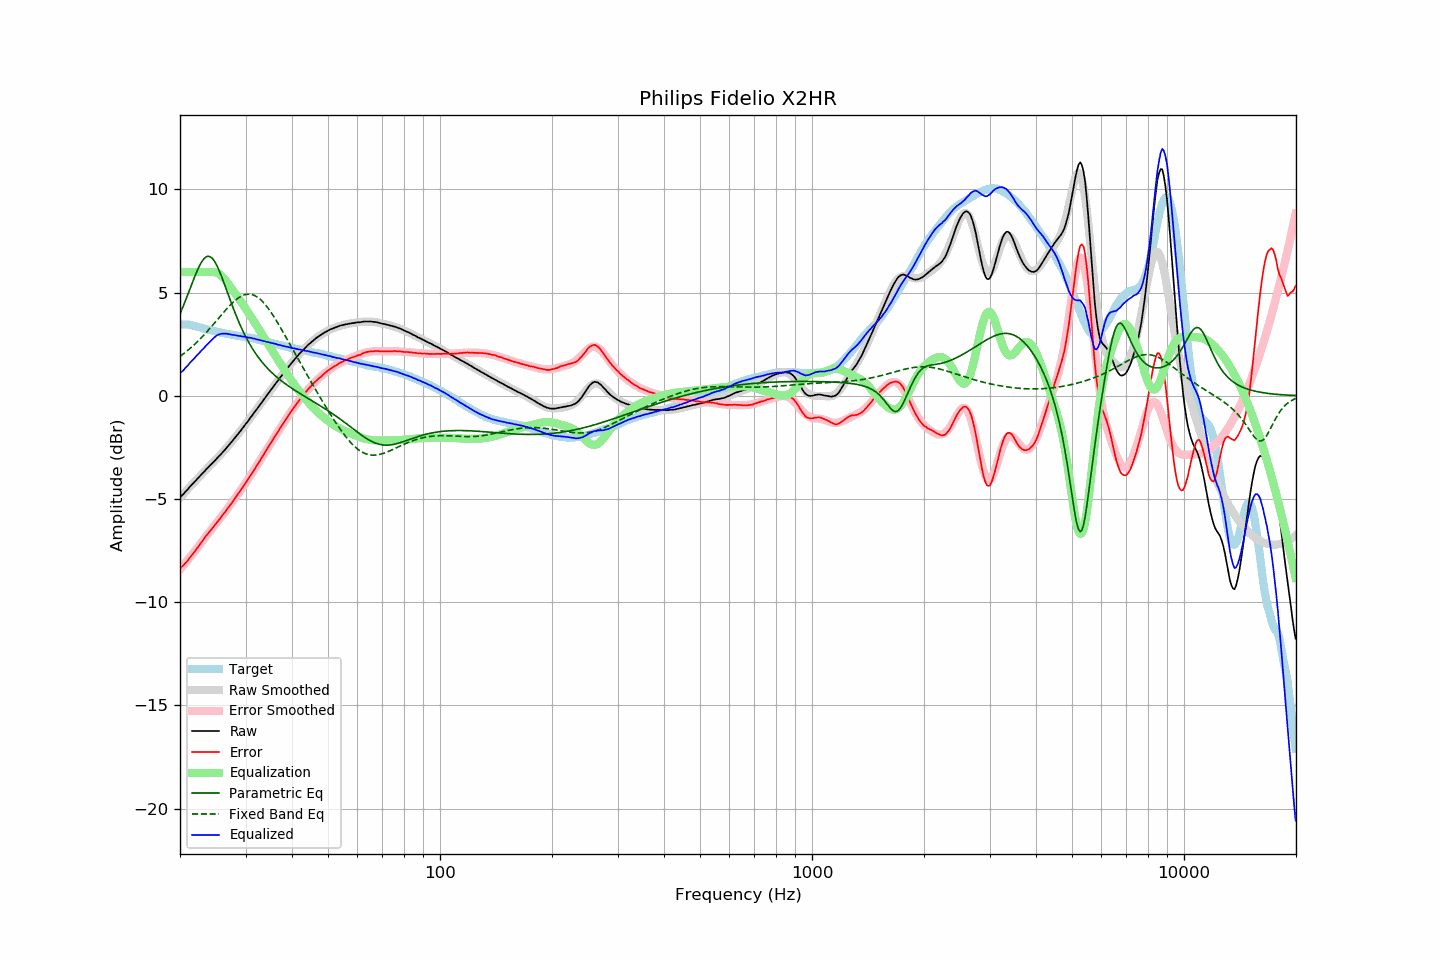

Values plotted in this chart, from the file beside it:
frequency, raw, error, smoothed, error_smoothed, equalization, parametric_eq, fixed_band_eq, equalized_raw, equalized_smoothed, target
20.00, -4.93, -8.38, -4.94, -8.41, 6.00, 3.97, 1.91, 1.07, 1.06, 3.45
20.20, -4.84, -8.29, -4.85, -8.32, 6.00, 4.15, 1.97, 1.16, 1.15, 3.45
20.40, -4.77, -8.22, -4.77, -8.22, 6.00, 4.34, 2.02, 1.23, 1.23, 3.45
20.61, -4.68, -8.13, -4.68, -8.13, 6.00, 4.53, 2.08, 1.32, 1.32, 3.45
20.81, -4.60, -8.05, -4.60, -8.03, 6.00, 4.73, 2.15, 1.40, 1.40, 3.45
21.02, -4.52, -7.97, -4.51, -7.94, 6.00, 4.93, 2.21, 1.48, 1.49, 3.45
21.23, -4.42, -7.85, -4.43, -7.84, 6.00, 5.13, 2.28, 1.58, 1.57, 3.43
21.44, -4.34, -7.76, -4.34, -7.74, 6.00, 5.34, 2.34, 1.66, 1.66, 3.42
21.66, -4.26, -7.66, -4.26, -7.65, 6.00, 5.54, 2.41, 1.74, 1.74, 3.40
21.87, -4.18, -7.56, -4.17, -7.55, 6.00, 5.74, 2.48, 1.82, 1.83, 3.38
22.09, -4.09, -7.46, -4.09, -7.45, 6.00, 5.93, 2.56, 1.91, 1.91, 3.37
22.31, -4.01, -7.35, -4.01, -7.35, 6.00, 6.11, 2.63, 1.99, 1.99, 3.34
22.54, -3.92, -7.24, -3.93, -7.25, 6.00, 6.28, 2.71, 2.08, 2.07, 3.32
22.76, -3.84, -7.14, -3.84, -7.14, 6.00, 6.42, 2.79, 2.16, 2.16, 3.30
22.99, -3.76, -7.03, -3.76, -7.04, 6.00, 6.55, 2.87, 2.24, 2.24, 3.27
23.22, -3.68, -6.92, -3.68, -6.93, 6.00, 6.64, 2.95, 2.32, 2.32, 3.24
23.45, -3.59, -6.81, -3.60, -6.83, 6.00, 6.71, 3.04, 2.41, 2.40, 3.22
23.69, -3.51, -6.72, -3.52, -6.73, 6.00, 6.75, 3.12, 2.49, 2.48, 3.21
23.92, -3.43, -6.62, -3.44, -6.63, 6.00, 6.75, 3.21, 2.57, 2.56, 3.19
24.16, -3.35, -6.53, -3.36, -6.53, 6.00, 6.72, 3.30, 2.65, 2.64, 3.18
24.40, -3.28, -6.44, -3.28, -6.43, 6.00, 6.66, 3.39, 2.72, 2.72, 3.16
24.65, -3.20, -6.34, -3.20, -6.33, 6.00, 6.57, 3.48, 2.80, 2.80, 3.14
24.89, -3.12, -6.23, -3.11, -6.23, 5.99, 6.45, 3.57, 2.87, 2.87, 3.11
25.14, -3.03, -6.13, -3.03, -6.13, 5.96, 6.30, 3.66, 2.93, 2.93, 3.10
25.39, -2.95, -6.03, -2.95, -6.03, 5.92, 6.13, 3.75, 2.97, 2.97, 3.08
25.65, -2.87, -5.95, -2.87, -5.94, 5.86, 5.95, 3.85, 2.99, 2.99, 3.07
25.91, -2.78, -5.83, -2.78, -5.84, 5.79, 5.75, 3.94, 3.01, 3.01, 3.04
26.16, -2.70, -5.73, -2.70, -5.73, 5.71, 5.54, 4.03, 3.01, 3.01, 3.03
26.43, -2.61, -5.63, -2.61, -5.63, 5.62, 5.33, 4.12, 3.01, 3.01, 3.02
26.69, -2.52, -5.52, -2.52, -5.53, 5.53, 5.12, 4.20, 3.00, 3.01, 3.00
26.96, -2.43, -5.42, -2.43, -5.42, 5.42, 4.90, 4.29, 2.99, 2.99, 2.99
27.23, -2.33, -5.31, -2.34, -5.31, 5.31, 4.69, 4.37, 2.98, 2.98, 2.98
27.50, -2.25, -5.22, -2.25, -5.21, 5.21, 4.48, 4.45, 2.96, 2.96, 2.97
27.77, -2.15, -5.10, -2.15, -5.10, 5.10, 4.27, 4.53, 2.95, 2.95, 2.95
28.05, -2.05, -4.99, -2.06, -4.99, 4.99, 4.07, 4.60, 2.94, 2.94, 2.94
28.33, -1.96, -4.88, -1.96, -4.88, 4.88, 3.87, 4.66, 2.92, 2.92, 2.92
28.62, -1.86, -4.77, -1.86, -4.77, 4.77, 3.68, 4.72, 2.91, 2.91, 2.91
28.90, -1.77, -4.67, -1.76, -4.66, 4.66, 3.50, 4.77, 2.89, 2.90, 2.90
29.19, -1.67, -4.55, -1.66, -4.55, 4.55, 3.32, 4.82, 2.88, 2.88, 2.87
29.48, -1.56, -4.43, -1.56, -4.43, 4.43, 3.16, 4.86, 2.87, 2.87, 2.87
29.78, -1.46, -4.32, -1.46, -4.32, 4.32, 3.00, 4.88, 2.86, 2.86, 2.86
30.08, -1.35, -4.20, -1.36, -4.20, 4.20, 2.84, 4.91, 2.85, 2.84, 2.85
30.38, -1.26, -4.09, -1.26, -4.09, 4.09, 2.69, 4.92, 2.82, 2.83, 2.83
30.68, -1.15, -3.97, -1.15, -3.97, 3.97, 2.55, 4.92, 2.82, 2.82, 2.82
30.99, -1.04, -3.84, -1.05, -3.85, 3.85, 2.42, 4.91, 2.81, 2.80, 2.80
31.30, -0.94, -3.73, -0.94, -3.73, 3.73, 2.29, 4.89, 2.78, 2.78, 2.79
31.61, -0.83, -3.61, -0.84, -3.60, 3.60, 2.17, 4.87, 2.77, 2.77, 2.78
31.93, -0.73, -3.49, -0.73, -3.48, 3.48, 2.05, 4.83, 2.75, 2.75, 2.75
32.24, -0.63, -3.35, -0.62, -3.36, 3.36, 1.94, 4.78, 2.73, 2.73, 2.72
32.57, -0.52, -3.23, -0.52, -3.23, 3.23, 1.83, 4.73, 2.71, 2.71, 2.71
32.89, -0.41, -3.11, -0.41, -3.11, 3.11, 1.73, 4.66, 2.70, 2.69, 2.70
33.22, -0.30, -2.97, -0.31, -2.98, 2.98, 1.63, 4.59, 2.68, 2.67, 2.67
33.55, -0.20, -2.86, -0.20, -2.85, 2.85, 1.54, 4.51, 2.65, 2.65, 2.66
33.89, -0.09, -2.73, -0.09, -2.73, 2.73, 1.45, 4.42, 2.64, 2.63, 2.64
34.23, 0.01, -2.61, 0.01, -2.60, 2.60, 1.37, 4.32, 2.61, 2.61, 2.61
34.57, 0.12, -2.47, 0.12, -2.48, 2.48, 1.28, 4.22, 2.59, 2.59, 2.59
34.92, 0.23, -2.34, 0.22, -2.35, 2.35, 1.21, 4.11, 2.58, 2.57, 2.57
35.27, 0.33, -2.23, 0.33, -2.23, 2.23, 1.13, 4.00, 2.55, 2.56, 2.56
35.62, 0.44, -2.10, 0.43, -2.10, 2.10, 1.06, 3.88, 2.54, 2.54, 2.54
35.97, 0.54, -1.97, 0.54, -1.98, 1.98, 0.99, 3.76, 2.52, 2.52, 2.51
... 635 more rows
